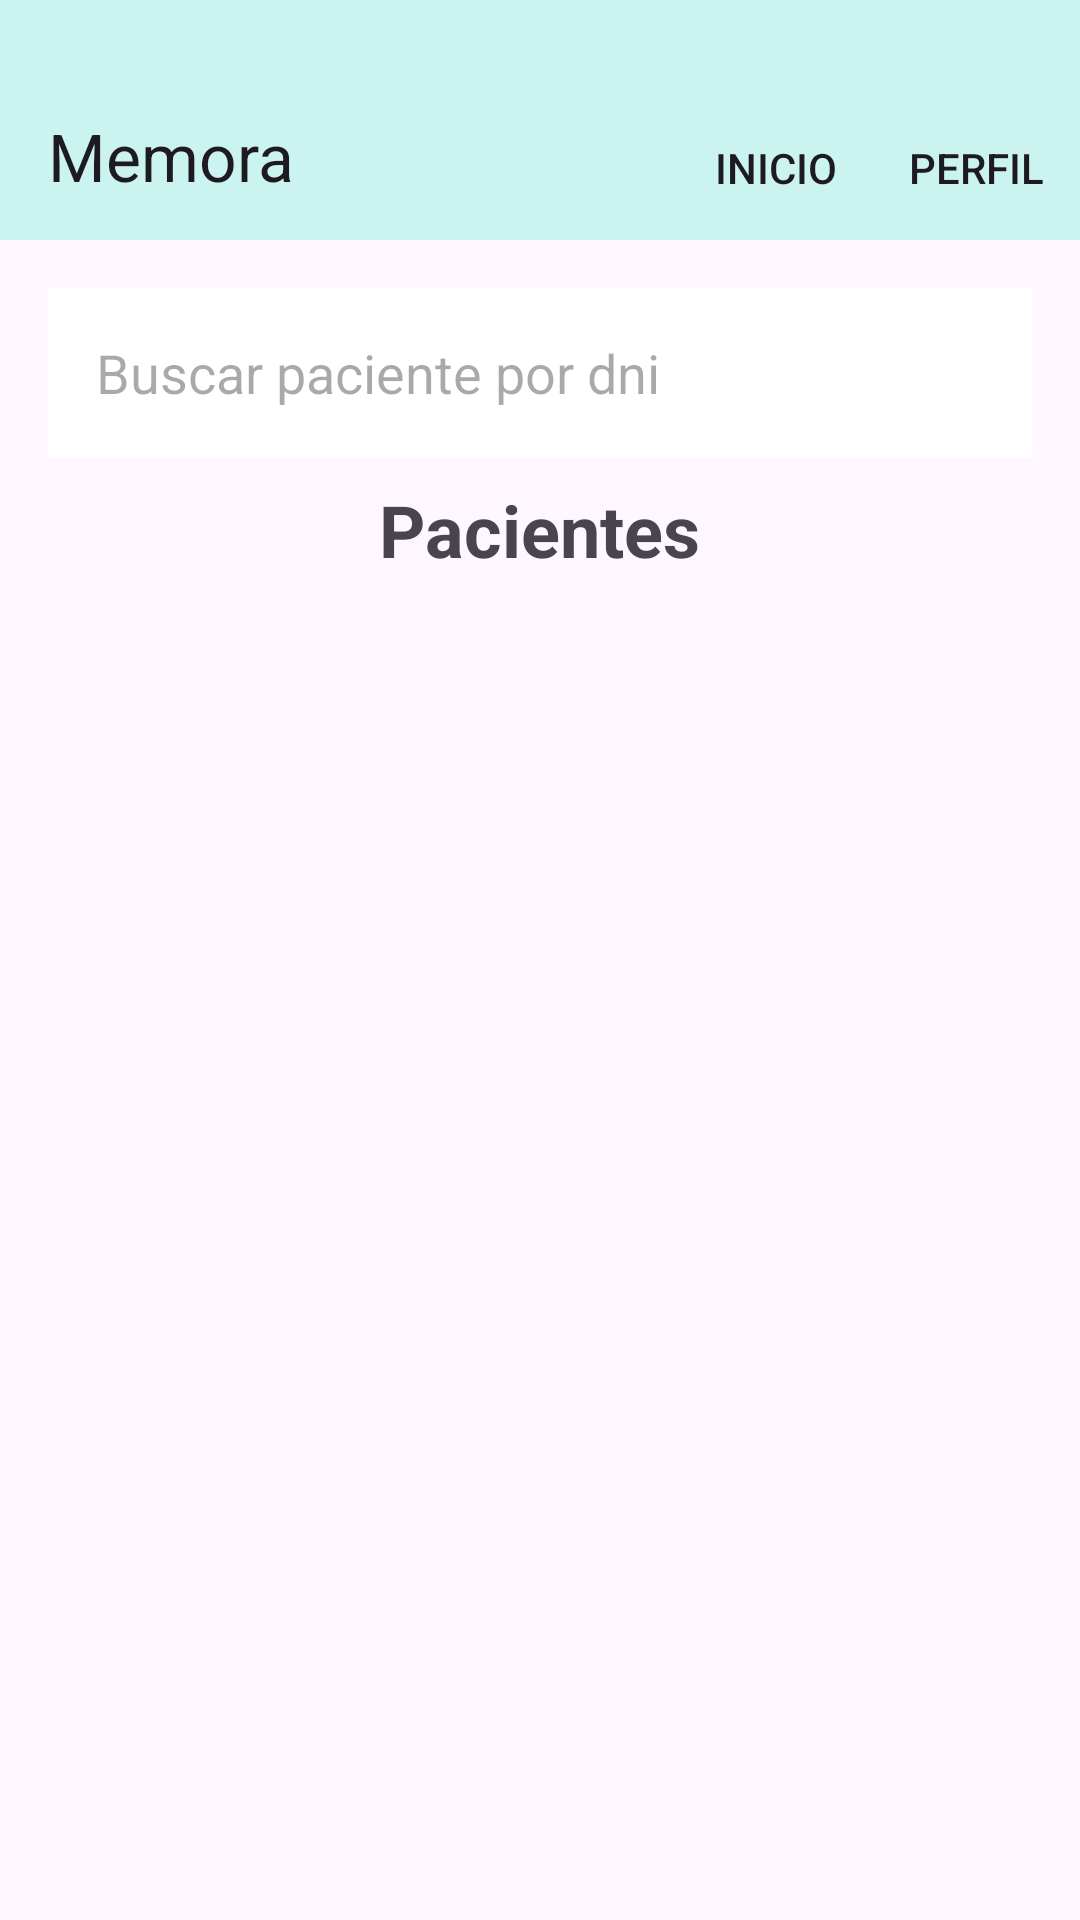

This screen was rendered from an Android layout file. Write that file and the resources it references.
<!-- AndroidManifest.xml: application theme Theme.MemoraApp -->
<!-- res/layout/activity_lista_paciente_cuidador.xml -->
<?xml version="1.0" encoding="utf-8"?>
<LinearLayout xmlns:android="http://schemas.android.com/apk/res/android"
    xmlns:app="http://schemas.android.com/apk/res-auto"
    android:layout_width="match_parent"
    android:layout_height="match_parent"
    android:orientation="vertical">

    <androidx.appcompat.widget.Toolbar
        android:id="@+id/toolbar"
        android:layout_width="match_parent"
        android:layout_height="wrap_content"
        android:background="@color/celeste_boton"
        android:paddingTop="24dp"
        app:title="@string/app_name"
        android:theme="@style/ThemeOverlay.AppCompat.ActionBar"
        app:menu="@menu/toolbar" />

    <LinearLayout
        android:layout_width="match_parent"
        android:layout_height="match_parent"
        android:orientation="vertical"
        android:padding="16dp">

        <EditText
            android:id="@+id/buscarPacientesEditText"
            android:layout_width="match_parent"
            android:layout_height="wrap_content"
            android:hint="Buscar paciente por dni"
            android:padding="16dp"
            android:inputType="text"
            android:background="@android:color/white"
            android:layout_marginBottom="8dp" />

        <TextView
            android:id="@+id/pacientesDisponiblesTextView"
            android:layout_width="wrap_content"
            android:layout_height="wrap_content"
            android:text="Pacientes"
            android:textSize="24sp"
            android:textStyle="bold"
            android:layout_gravity="center_horizontal"
            android:layout_marginBottom="8dp" />

        <ScrollView
            android:layout_width="match_parent"
            android:layout_height="match_parent">

            <LinearLayout
                android:id="@+id/listaPacientesLayout"
                android:layout_width="match_parent"
                android:layout_height="wrap_content"
                android:orientation="vertical" />
        </ScrollView>
    </LinearLayout>
</LinearLayout>
<!-- resources referenced by this layout -->
<resources>
  <color name="celeste_boton">#CBF3F0</color>
  <string name="app_name">Memora</string>
  <style name="Theme.MemoraApp" parent="Base.Theme.MemoraApp" />
  <style name="Base.Theme.MemoraApp" parent="Theme.Material3.DayNight.NoActionBar">
          
          
      </style>
</resources>
